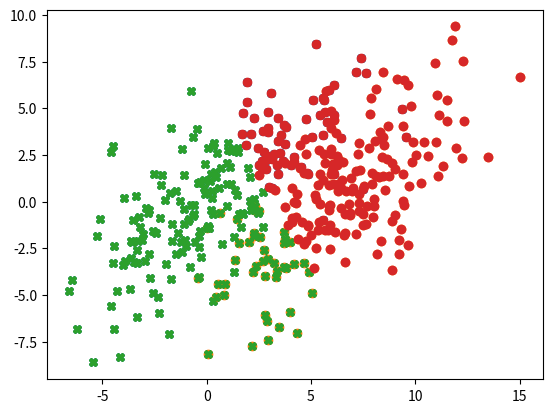

Write the Python code that produced this figure.
import scipy
import numpy as np
import itertools
import matplotlib.pyplot as plt

def cost(data, R, Mu):
    N, D = data.shape
    K = Mu.shape[1]
    J = 0
    for k in range(K):
        J += np.dot(np.linalg.norm(data - np.array([Mu[:, k], ] * N), axis=1)**2, R[:, k])
    return J


def km_assignment_step(data, Mu):
    """ Compute K-Means assignment step

    Args:
        data: a NxD matrix for the data points
        Mu: a DxK matrix for the cluster means locations

    Returns:
        R_new: a NxK matrix of responsibilities
    """

    # Fill this in:
    N, D = data.shape
    K = Mu.shape[1]
    r = np.zeros((N, K))
    for k in range(K):
        r[:, k] = np.linalg.norm(data - Mu[:, k], ord=2, axis=1) ** 2
    arg_min = np.argmin(r, axis=1)  # argmax/argmin along dimension 1
    R_new = np.zeros((N, K))  # Set to zeros/ones with shape (N, K)
    R_new[np.arange(0, N, 1), arg_min] = 1  # Assign to 1
    return R_new


def km_refitting_step(data, R, Mu):
    """ Compute K-Means refitting step.

    Args:
        data: a NxD matrix for the data points
        R: a NxK matrix of responsibilities
        Mu: a DxK matrix for the cluster means locations

    Returns:
        Mu_new: a DxK matrix for the new cluster means locations
    """
    N, D = data.shape  # Number of datapoints and dimension of datapoint
    K = Mu.shape[1]  # number of clusters
    Mu_new = np.zeros((D, K))
    for i in range(N):
        Mu_new[:, np.argmax(R[i])] += data[i]
    Mu_new = Mu_new / np.sum(R, axis=0)
    # np.sum(R,axis=0) returns
    # an 1*k vector, number of datapoitns assigned to each class
    return Mu_new


if __name__ == "__main__":
    num_samples = 400
    cov = np.array([[1., .7], [.7, 1.]]) * 10
    mean_1 = [.1, .1]
    mean_2 = [6., .1]

    x_class1 = np.random.multivariate_normal(mean_1, cov, num_samples // 2)
    x_class2 = np.random.multivariate_normal(mean_2, cov, num_samples // 2)
    xy_class1 = np.column_stack((x_class1, np.zeros(num_samples // 2)))
    xy_class2 = np.column_stack((x_class2, np.ones(num_samples // 2)))
    data_full = np.row_stack([xy_class1, xy_class2])
    np.random.shuffle(data_full)
    data = data_full[:, :2]
    labels = data_full[:, 2]

    plt.plot(x_class1[:, 0], x_class1[:, 1], 'X')  # first class, x shape
    plt.plot(x_class2[:, 0], x_class2[:, 1], 'o')  # second class, circle shape
    plt.show()

    N, D = data.shape
    K = 2
    max_iter = 100
    class_init = np.random.binomial(1., .5, size=N)
    R = np.vstack([class_init, 1 - class_init]).T

    Mu = np.zeros([D, K])
    Mu[:, 1] = 1.
    R.T.dot(data), np.sum(R, axis=0)

    for it in range(max_iter):
        R = km_assignment_step(data, Mu)
        Mu = km_refitting_step(data, R, Mu)
        print(it, cost(data, R, Mu))

    class_1 = np.where(R[:, 0])
    class_2 = np.where(R[:, 1])


    correct_class_1 = num_samples // 2 - sum(labels[class_1])
    correct_class_2 = sum(labels[class_2])
    num_correct = correct_class_1 + correct_class_2
    print('Missclassification rate of K-mean clustering is ', round(1-num_correct/400, 3)*100, '%')
    x_class1_new = data[class_1]
    x_class2_new = data[class_2]
    plt.plot(x_class1_new[:, 0], x_class1_new[:, 1], 'X')  # first class, x shape
    plt.plot(x_class2_new[:, 0], x_class2_new[:, 1], 'o')  # second class, circle shape
    plt.show()
